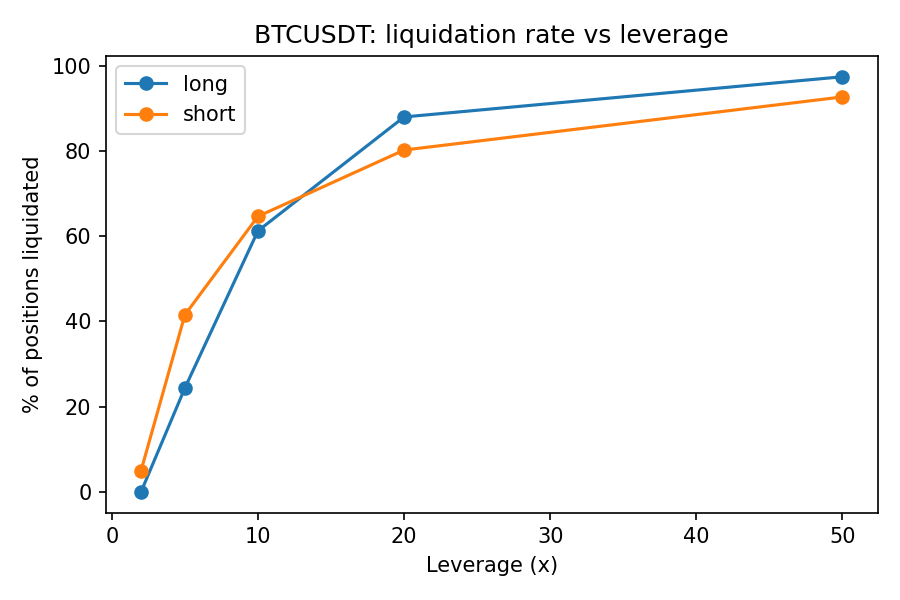

Data behind this chart, as committed beside it:
side, leverage, hold_days, n_entries, pct_liquidated, pct_liqs_with_shortfall, avg_shortfall_pct_notional, avg_shortfall_worstfill_pct, pct_liqs_shortfall_worstfill, worst_shortfall_worstfill_pct, avg_funding_pct_notional, mean_pnl_pct_margin
long, 2, 30, 3000, 0.0, 0.0, 0.0, 0.0, 0.0, 0.0, 2.519, 1.275
long, 5, 30, 3000, 24.37, 0.0, 0.0, 0.751, 88.23, 5.151, 2.632, -0.264
long, 10, 30, 3000, 61.23, 0.0, 0.0, 1.083, 85.03, 11.07, 2.274, -14.41
long, 20, 30, 3000, 87.97, 0.0, 0.0, 0.904, 83.52, 13.18, 1.324, -43.43
long, 50, 30, 3000, 97.4, 0.0, 0.0, 0.611, 78.99, 12.45, 0.451, -70.73
short, 2, 30, 3000, 4.967, 0.0, 0.0, 1.263, 86.58, 6.553, -2.379, -2.749
short, 5, 30, 3000, 41.53, 0.0, 0.0, 1.472, 89.41, 14.81, -1.122, -19.1
short, 10, 30, 3000, 64.63, 0.0, 0.0, 1.076, 85.51, 13.58, -0.214, -25.74
short, 20, 30, 3000, 80.2, 0.0, 0.0, 0.689, 83.04, 11.04, 0.205, -26.02
short, 50, 30, 3000, 92.67, 0.0, 0.0, 0.511, 79.78, 10.94, 0.18, -37.65
